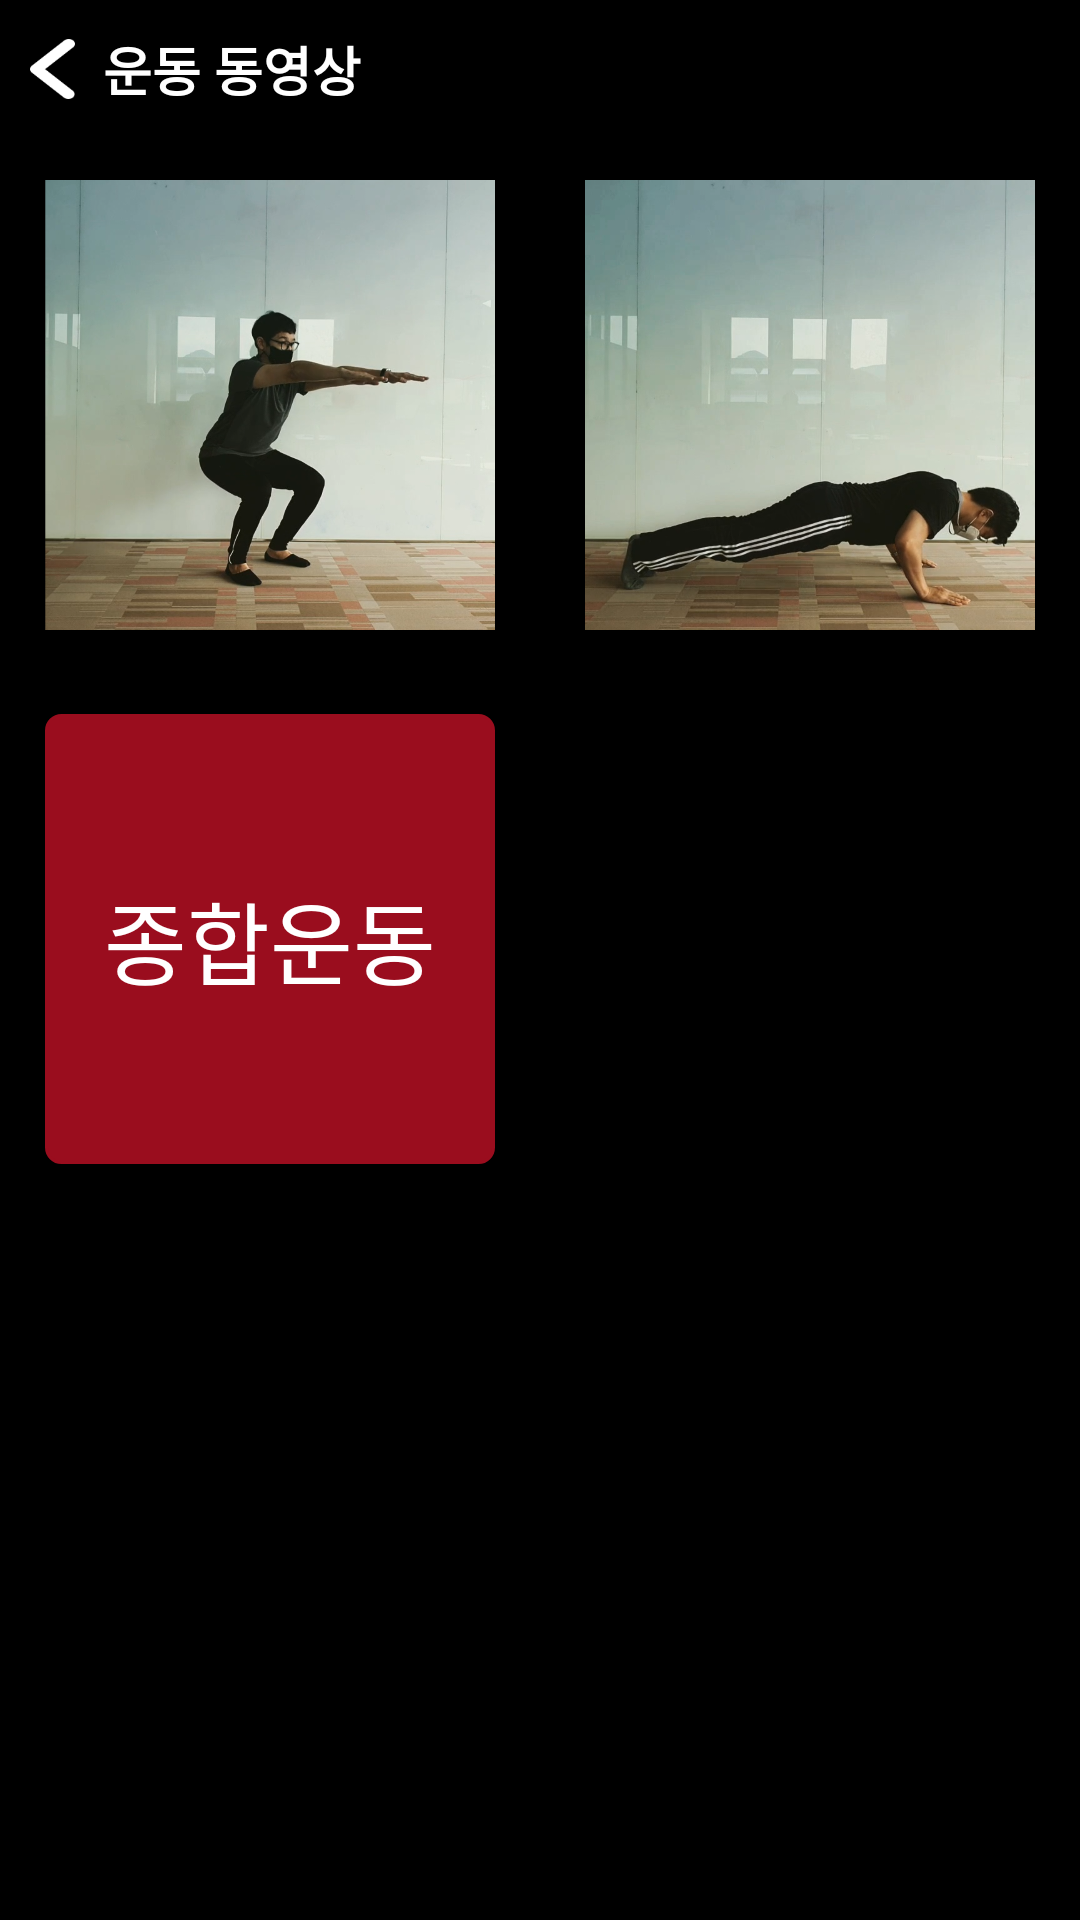

Android layout source for this screen:
<!-- AndroidManifest.xml: application theme AppTheme -->
<!-- res/layout/activity_watching_video.xml -->
<?xml version="1.0" encoding="utf-8"?>
<LinearLayout
    xmlns:android="http://schemas.android.com/apk/res/android"
    android:layout_width="match_parent"
    android:layout_height="match_parent"
    android:orientation="vertical"
    android:background="#000000"
    >

    <FrameLayout
        android:layout_width="match_parent"
        android:layout_height="match_parent">


    <LinearLayout
        android:id="@+id/SelectVideoLayout"
        android:layout_width="match_parent"
        android:layout_height="match_parent"
        android:orientation="vertical"
        android:weightSum="10"
        >

        <LinearLayout
            android:layout_width="match_parent"
            android:layout_height="wrap_content"
            android:layout_margin="10dp"
            android:id="@+id/close"
            >

            <ImageView
                android:layout_width="15dp"
                android:layout_height="20dp"
                android:background="@drawable/btn_back_nor"
                android:layout_gravity="left|center"

                />
            <TextView
                android:gravity="left|center"
                android:layout_width="match_parent"
                android:layout_height="wrap_content"
                android:text=" 운동 동영상"
                android:textSize="17.5sp"
                android:textColor="#ffffff"
                android:textStyle="bold"
                android:layout_gravity="left"
                android:layout_marginLeft="5dp"
                />
        </LinearLayout>

    <LinearLayout
        android:layout_width="match_parent"
        android:layout_height="0dp"
        android:layout_weight="3"
        android:orientation="horizontal"
        android:gravity="center"
        >
        <ImageView
            android:layout_width="150dp"
            android:layout_height="150dp"
            android:background="@drawable/thumb_nail1"
            android:id="@+id/thumb_nail1"
            android:layout_marginRight="30dp"
            />
        <ImageView
            android:layout_width="150dp"
            android:layout_height="150dp"
            android:background="@drawable/thumb_nail2"
            android:id="@+id/thumb_nail2"
            />

    </LinearLayout>

        <LinearLayout
            android:layout_width="match_parent"
            android:layout_height="0dp"
            android:layout_weight="3"
            android:orientation="horizontal"
            android:gravity="center"
            >
            <Button
                android:layout_marginRight="30dp"
                android:layout_width="150dp"
                android:layout_height="150dp"
                android:id="@+id/ExButton"
                android:text="종합운동"
                android:textSize="30dp"
                android:background="@drawable/button_back_red"
                android:textColor="#ffffff"
                />
            <ImageView
                android:layout_width="150dp"
                android:layout_height="150dp"
                />
        </LinearLayout>

    </LinearLayout>



        <LinearLayout
            android:visibility="gone"
            android:id="@+id/VideoViewLayout"
            android:layout_width="match_parent"
            android:layout_height="wrap_content"
            android:orientation="vertical"
            android:layout_gravity="center"
            >
            <VideoView
                android:layout_gravity="center"
                android:id="@+id/vv"
                android:layout_width="match_parent"
                android:layout_height="wrap_content"
                />

        </LinearLayout>


    </FrameLayout>

</LinearLayout>
<!-- resources referenced by this layout -->
<resources>
  <!-- drawable btn_back_nor: png bitmap (drawable, 1401 bytes) -->
  <!-- drawable button_back_red (drawable) -->
  <?xml version="1.0" encoding="utf-8"?>
  <shape xmlns:android="http://schemas.android.com/apk/res/android"
      android:padding="10dp"
      android:shape="rectangle" >
      <solid android:color="#9a0d1e" />
      <corners
          android:bottomLeftRadius="5dp"
          android:bottomRightRadius="5dp"
          android:topLeftRadius="5dp"
          android:topRightRadius="5dp" />
      <stroke
          android:width="1dp"
          android:color="#9a0d1e" />
  </shape>
  <!-- drawable thumb_nail1: png bitmap (drawable, 1013006 bytes) -->
  <!-- drawable thumb_nail2: png bitmap (drawable, 995914 bytes) -->
  <style name="AppTheme" parent="Theme.AppCompat.Light.DarkActionBar">
          
          <item name="colorPrimary">#000000</item>
          <item name="colorPrimaryDark">#000000</item>
          <item name="colorAccent">#FF0000</item>
  
      </style>
</resources>
